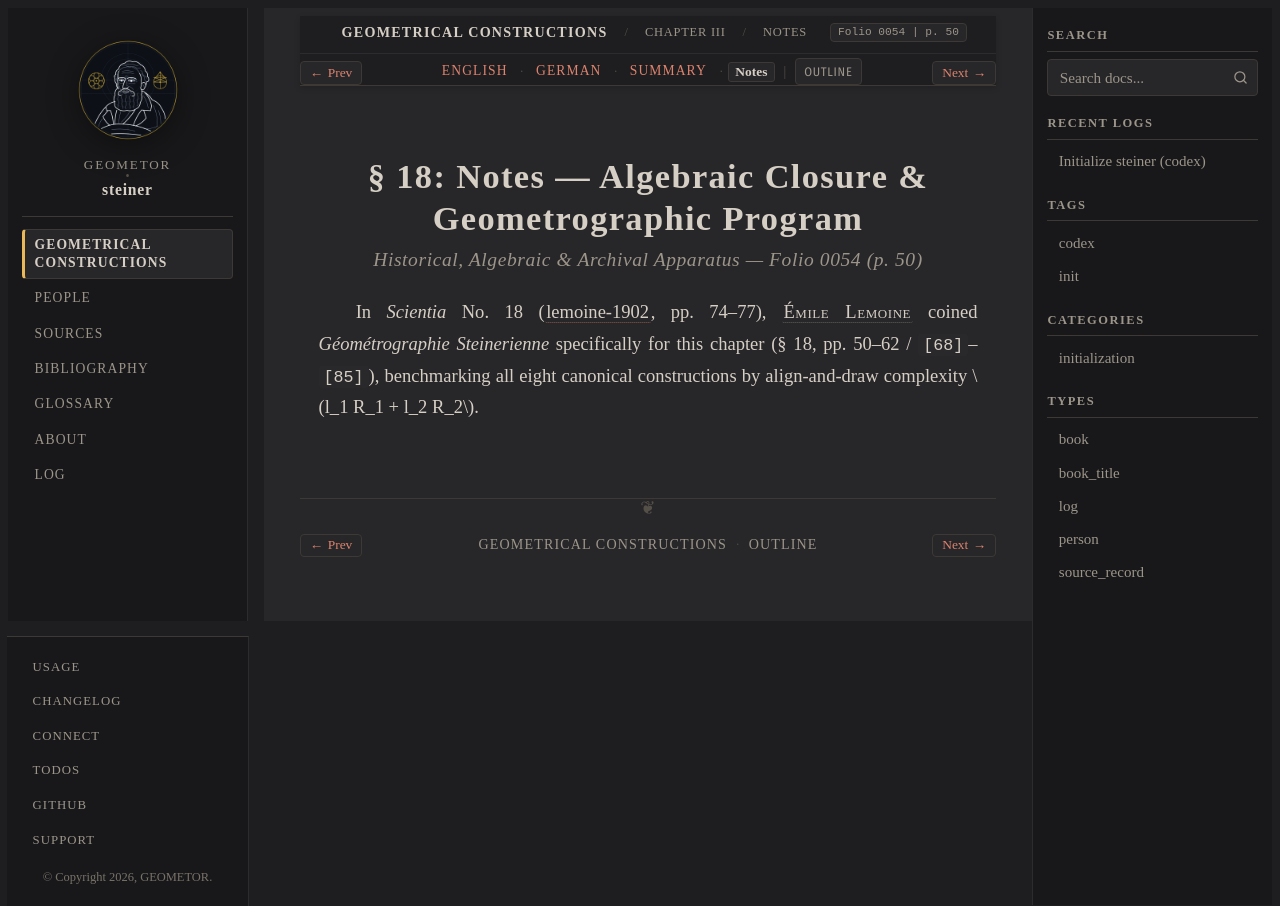

repository: geometor/steiner · page: constructionen_1833/chapter_03/sec_18_intro/notes.html · generator: sphinx

:layout: book
:canonical_id: § 18 (Notes)
:breadcrumb_title: Notes
:order: 1
:folio: 0054
:track_label: Notes
:tracks: English: index | German: de | Summary: summary | Notes: notes
:title: § 18: Notes — Algebraic Closure & Geometrographic Program

.. _steiner-04-notes:

§ 18: Notes — Algebraic Closure & Geometrographic Program
=========================================================

.. rubric:: Historical, Algebraic & Archival Apparatus — Folio 0054 (p. 50)

In *Scientia* No. 18 (:cite:`lemoine-1902`, pp. 74–77), :person:`Émile Lemoine <lemoine>` coined *Géométrographie Steinerienne* specifically for this chapter (§ 18, pp. 50–62 / ``[68]``–``[85]``), benchmarking all eight canonical constructions by align-and-draw complexity :math:`l_1 R_1 + l_2 R_2`.
